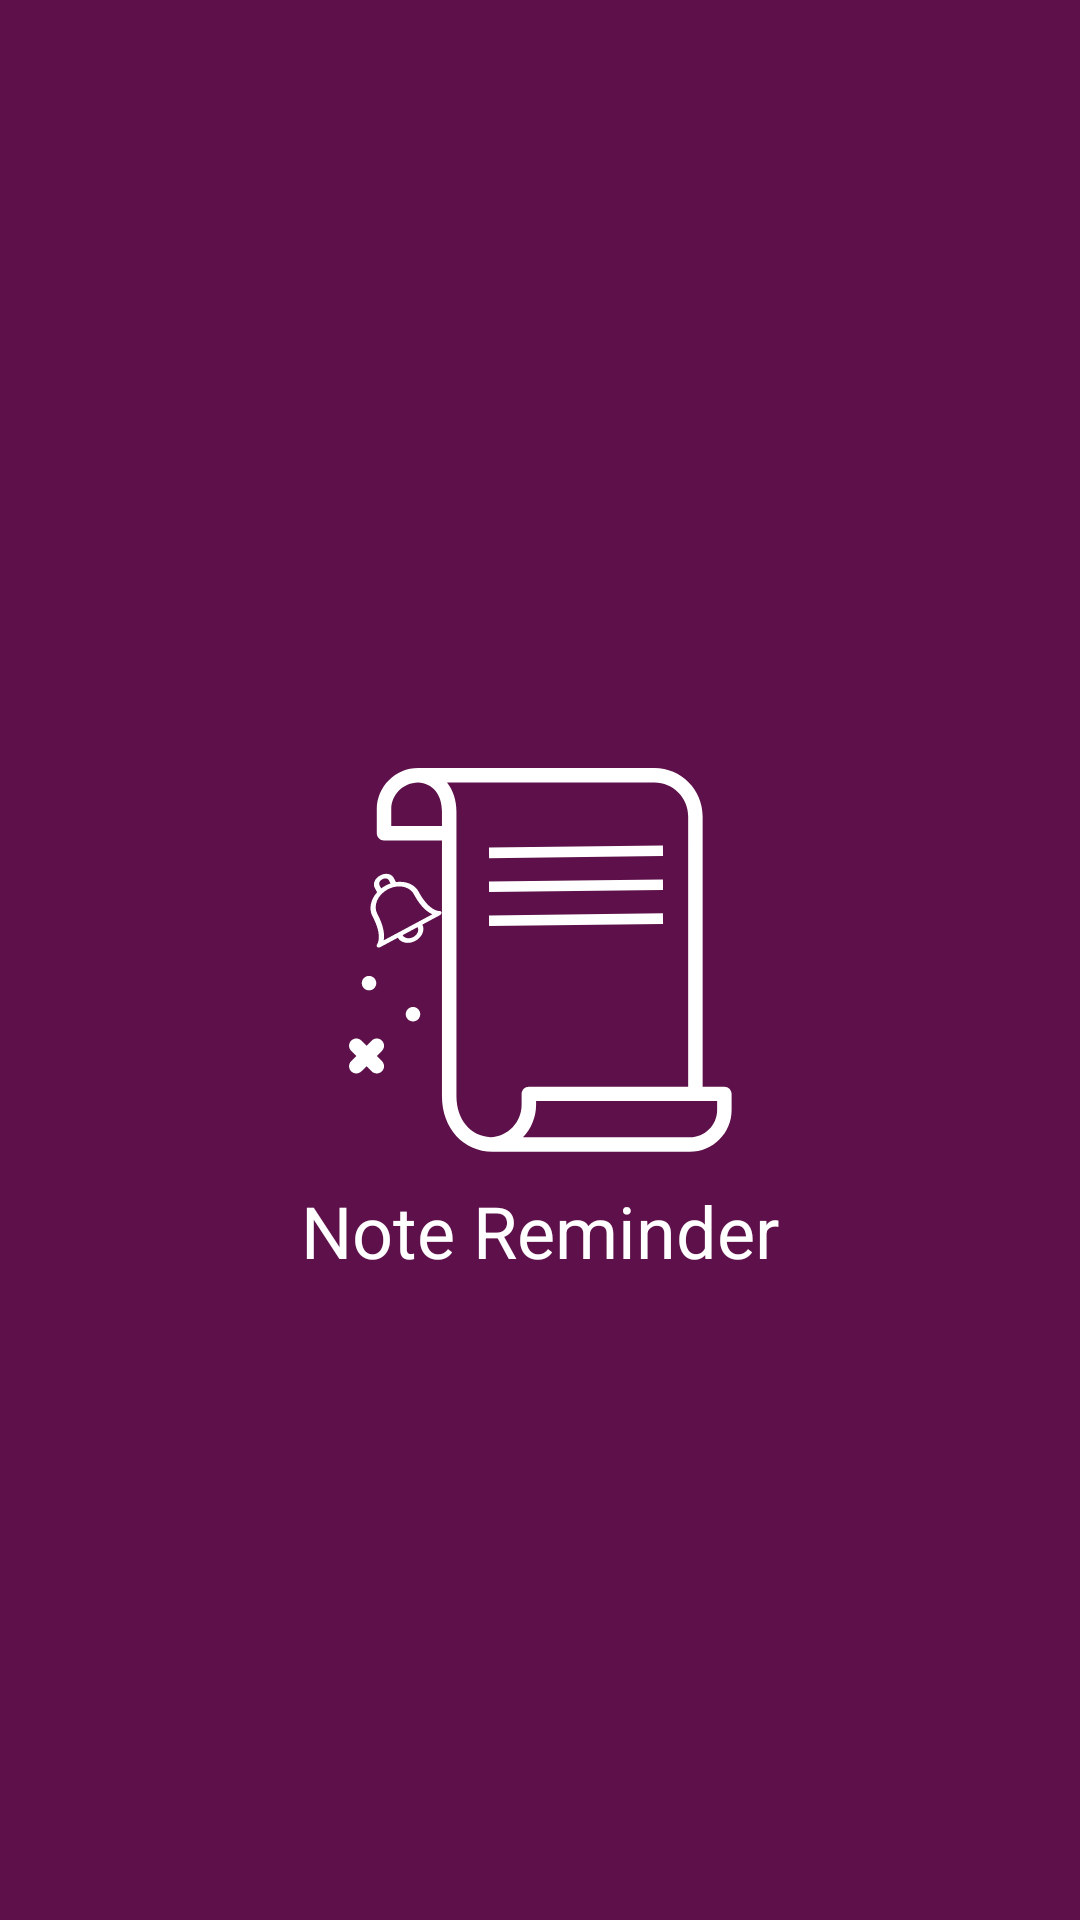

Layout XML and referenced resources for this Android screen:
<!-- AndroidManifest.xml: application theme AppTheme -->
<!-- res/layout/activity_start.xml -->
<?xml version="1.0" encoding="utf-8"?>
<RelativeLayout xmlns:android="http://schemas.android.com/apk/res/android"
    xmlns:app="http://schemas.android.com/apk/res-auto"
    xmlns:tools="http://schemas.android.com/tools"
    android:layout_width="match_parent"
    android:background="@color/colorPrimary"
    android:layout_height="match_parent"
    android:padding="16dp"
    android:layout_gravity="center"
    tools:context=".StartActivity">

    <ImageView
        android:layout_width="128dp"
        android:layout_height="128dp"
        android:src="@drawable/ic_fav"
        android:id="@+id/icon"
        android:layout_centerInParent="true"
        android:contentDescription="@string/app_name"
        android:layout_marginBottom="10dp"/>
    <TextView
        android:layout_width="match_parent"
        android:layout_height="wrap_content"
        android:text="@string/app_name"
        android:gravity="center"
        android:textColor="@android:color/white"
        android:textSize="24sp"
        android:layout_below="@+id/icon"/>

</RelativeLayout>
<!-- resources referenced by this layout -->
<resources>
  <color name="colorPrimary">#5D1049</color>
  <!-- drawable ic_fav: vector/xml drawable (drawable, 4326 chars, omitted) -->
  <string name="app_name">Note Reminder</string>
  <style name="AppTheme" parent="Theme.MaterialComponents.DayNight.NoActionBar">
      
      <item name="colorPrimary">@color/colorPrimary</item>
      <item name="colorPrimaryDark">@color/colorPrimaryDark</item>
      <item name="colorAccent">@color/colorAccent</item>
      
    </style>
  <color name="colorPrimaryDark">#5D1049</color>
  <color name="colorAccent">#720D5D</color>
</resources>
